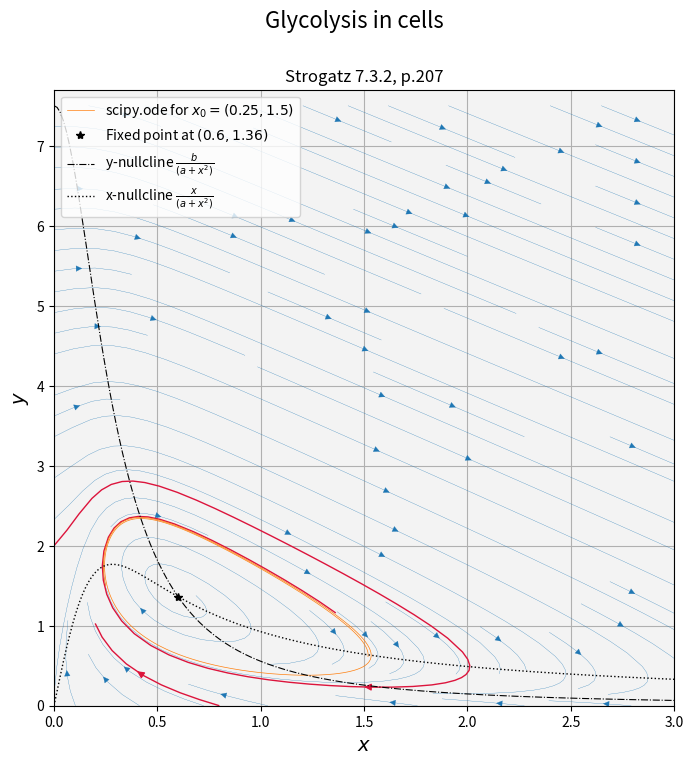

Python code for this plot:
import matplotlib.pyplot as plt
from scipy import *
from scipy import integrate
from scipy.integrate import ode, odeint
import numpy as np

plt.close()
fig,ax = plt.subplots(1,1,figsize=(8,8))
ax.set_facecolor(plt.cm.gray(.95))
#ax.axis('equal')
## Vector field function
def vf1(x,t, a,b):
  dx=np.zeros(2)
  dx[0]=-x[0] +a*x[1] + x[0]**2*x[1]
  dx[1]=b - a*x[1] - x[0]**2*x[1]
  return dx
#Integrate under curve
# Initial condition
xx0 = np.array([.25,1.5])
a = .08
b = .6
# Solve
t = np.linspace(0, 15, 1000)
ys = odeint(vf1, xx0, t, args=(a,b))

#Vector field
x1,y1 = np.linspace(0,3,200),np.linspace(0,b/a,200)
X,Y = np.meshgrid(x1,y1 )
U = -X +a*Y + X**2*Y
V = b - a*Y - X**2*Y

start = [[0,2],[.8,0]]

strm = ax.streamplot( X,Y,U, V,linewidth=.2)
strmS = ax.streamplot(x1,y1, U, V, start_points=start, color="crimson", linewidth=1)
fig.suptitle('Glycolysis in cells', size=16)
ax.set_title( 'Strogatz 7.3.2, p.207', size=12)
ax.plot(ys[:,0],ys[:,1],label=r'scipy.ode for $x_0 = ({0}, {1})$'.format(xx0[0],xx0[1]),lw=.5)
ax.plot(b,b/(a+b**2), 'k*', label='Fixed point at $({0}, {1})$'.format(b,np.round(b/(a+b**2),2)))
ax.plot(x1,b/(a+x1**2), 'k-.', lw=.8, label=r'y-nullcline $ \frac{b}{(a + x^2)}$')
ax.plot(x1,x1/(a+x1**2), 'k:',lw=1, label=r'x-nullcline $ \frac{x}{(a + x^2)}$')
#plt.xlim([-1,3])
plt.ylim([0,b/a+.2])
plt.xlabel(r"$ x$",size=14)
plt.ylabel(r"$ y$",size=14)
plt.legend()
plt.grid(True)
plt.show()
